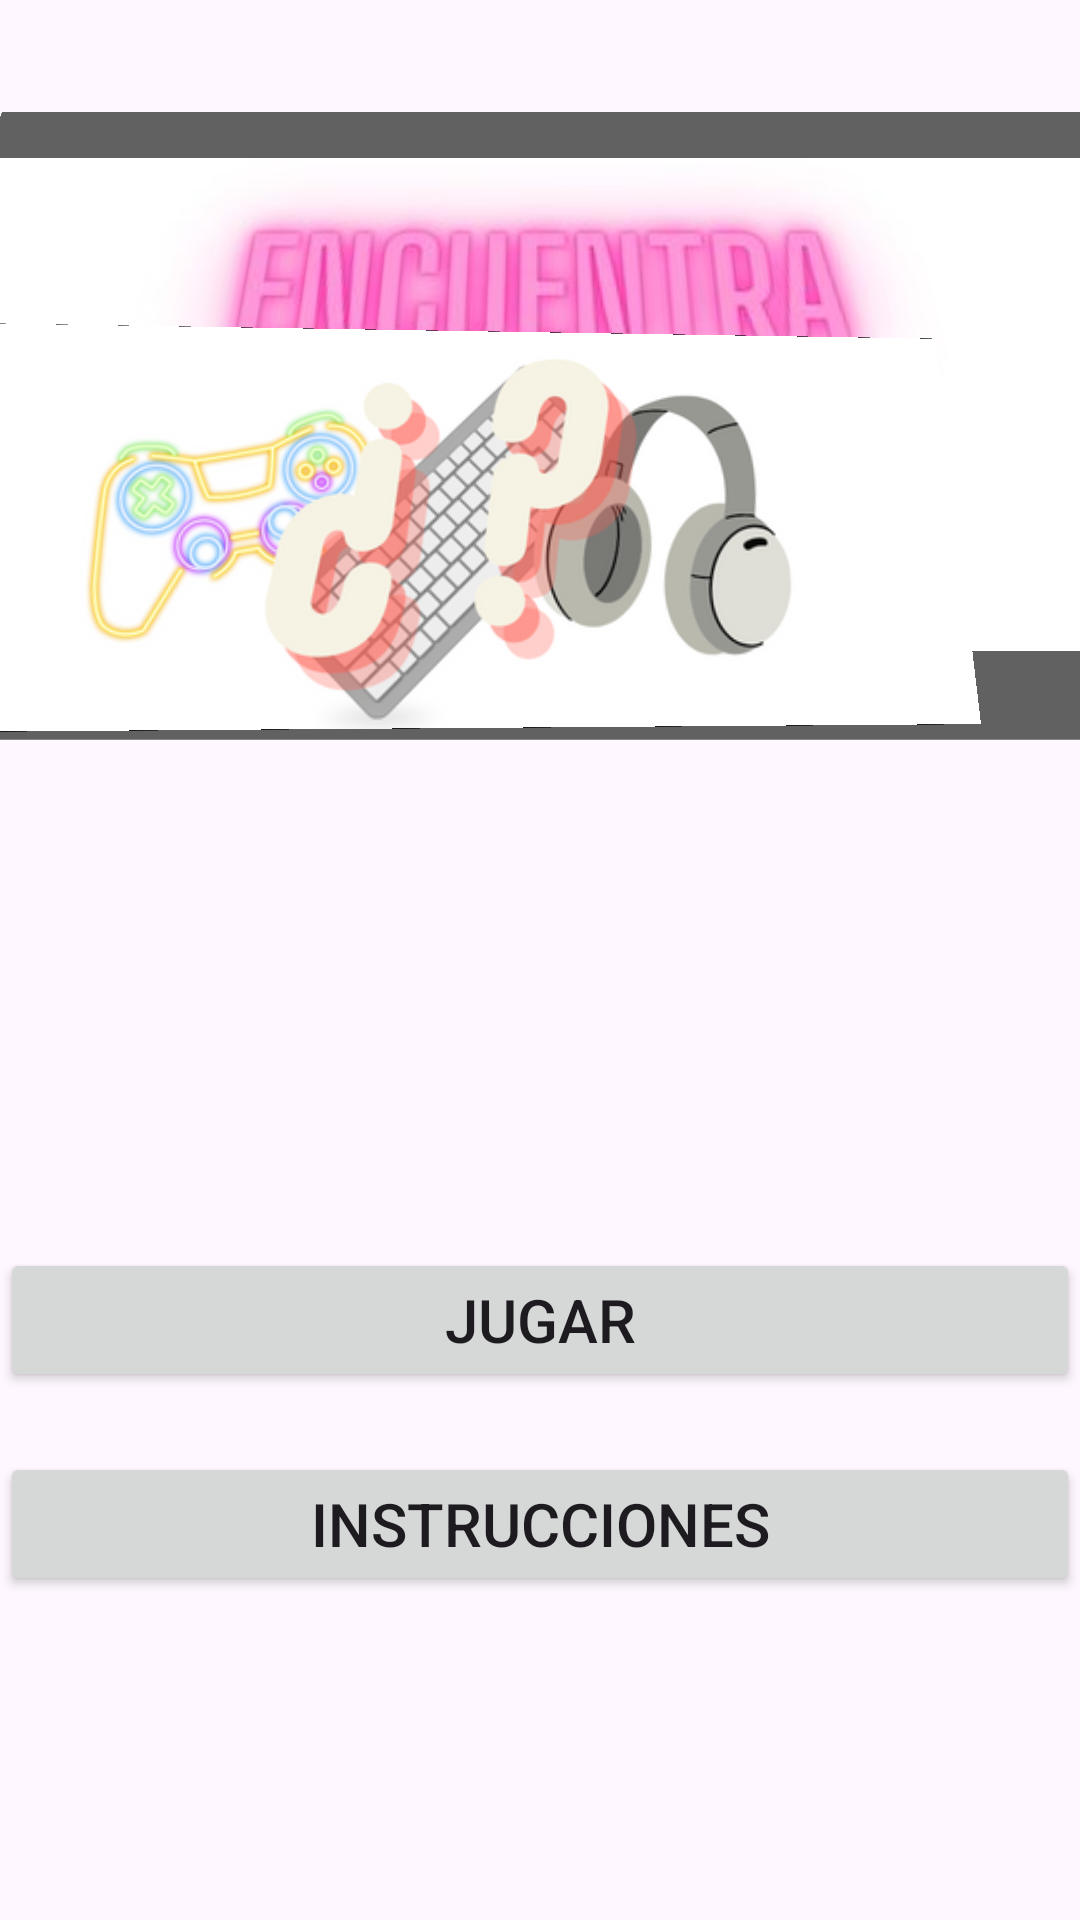

Here is an Android app screen rendered from its layout file. Give the layout XML and the strings, colors and styles it references.
<!-- AndroidManifest.xml: application theme Theme.MiJuegoNuevoAPI -->
<!-- res/layout/activity_main.xml -->
<?xml version="1.0" encoding="utf-8"?>
<androidx.constraintlayout.widget.ConstraintLayout xmlns:android="http://schemas.android.com/apk/res/android"
    xmlns:app="http://schemas.android.com/apk/res-auto"
    xmlns:tools="http://schemas.android.com/tools"
    android:layout_width="match_parent"
    android:layout_height="match_parent"
    tools:context=".MainActivity">

    <ImageView
        android:id="@+id/imageView2"
        android:layout_width="425dp"
        android:layout_height="214dp"
        android:layout_marginTop="16dp"
        android:layout_marginBottom="32dp"
        android:background="#616161"
        android:importantForAccessibility="no"
        android:rotationX="19"
        android:src="@mipmap/encuentra_la_pareja"
        android:visibility="visible"
        app:layout_constraintBottom_toTopOf="@+id/imageView3"
        app:layout_constraintEnd_toEndOf="parent"
        app:layout_constraintStart_toStartOf="parent"
        app:layout_constraintTop_toTopOf="parent"
        app:layout_constraintVertical_bias="0.0" />

    <Button
        android:id="@+id/btnJugar"
        android:layout_width="match_parent"
        android:layout_height="wrap_content"
        android:layout_marginTop="176dp"
        android:text="@string/button_text"
        android:textSize="20sp"
        app:layout_constraintDimensionRatio="1:1"
        app:layout_constraintEnd_toEndOf="parent"
        app:layout_constraintHorizontal_bias="0.0"
        app:layout_constraintStart_toStartOf="parent"
        app:layout_constraintTop_toBottomOf="@+id/imageView3" />

    <Button
        android:id="@+id/btnInstrucciones"
        android:layout_width="match_parent"
        android:layout_height="wrap_content"
        android:layout_marginBottom="108dp"
        android:text="@string/instructions_button_text"
        android:textSize="20sp"
        app:layout_constraintBottom_toBottomOf="parent"
        app:layout_constraintEnd_toEndOf="parent"
        app:layout_constraintHorizontal_bias="0.0"
        app:layout_constraintStart_toStartOf="parent" />

    <ImageView
        android:id="@+id/imageView3"
        android:layout_width="wrap_content"
        android:layout_height="wrap_content"
        android:layout_marginEnd="36dp"
        android:layout_marginBottom="400dp"
        android:background="#000000"
        android:importantForAccessibility="no"
        android:rotationX="8"
        android:rotationY="2"
        app:layout_constraintBottom_toBottomOf="parent"
        app:layout_constraintEnd_toEndOf="parent"
        app:srcCompat="@mipmap/back" />

</androidx.constraintlayout.widget.ConstraintLayout>
<!-- resources referenced by this layout -->
<resources>
  <!-- mipmap back: png bitmap (mipmap-hdpi, 64176 bytes) -->
  <!-- mipmap encuentra_la_pareja: jpg bitmap (mipmap-hdpi, 12487 bytes) -->
  <string name="button_text">Jugar</string>
  <string name="instructions_button_text">Instrucciones</string>
  <style name="Theme.MiJuegoNuevoAPI" parent="Base.Theme.MiJuegoNuevoAPI" />
  <style name="Base.Theme.MiJuegoNuevoAPI" parent="Theme.Material3.DayNight.NoActionBar">
          
          
      </style>
</resources>
